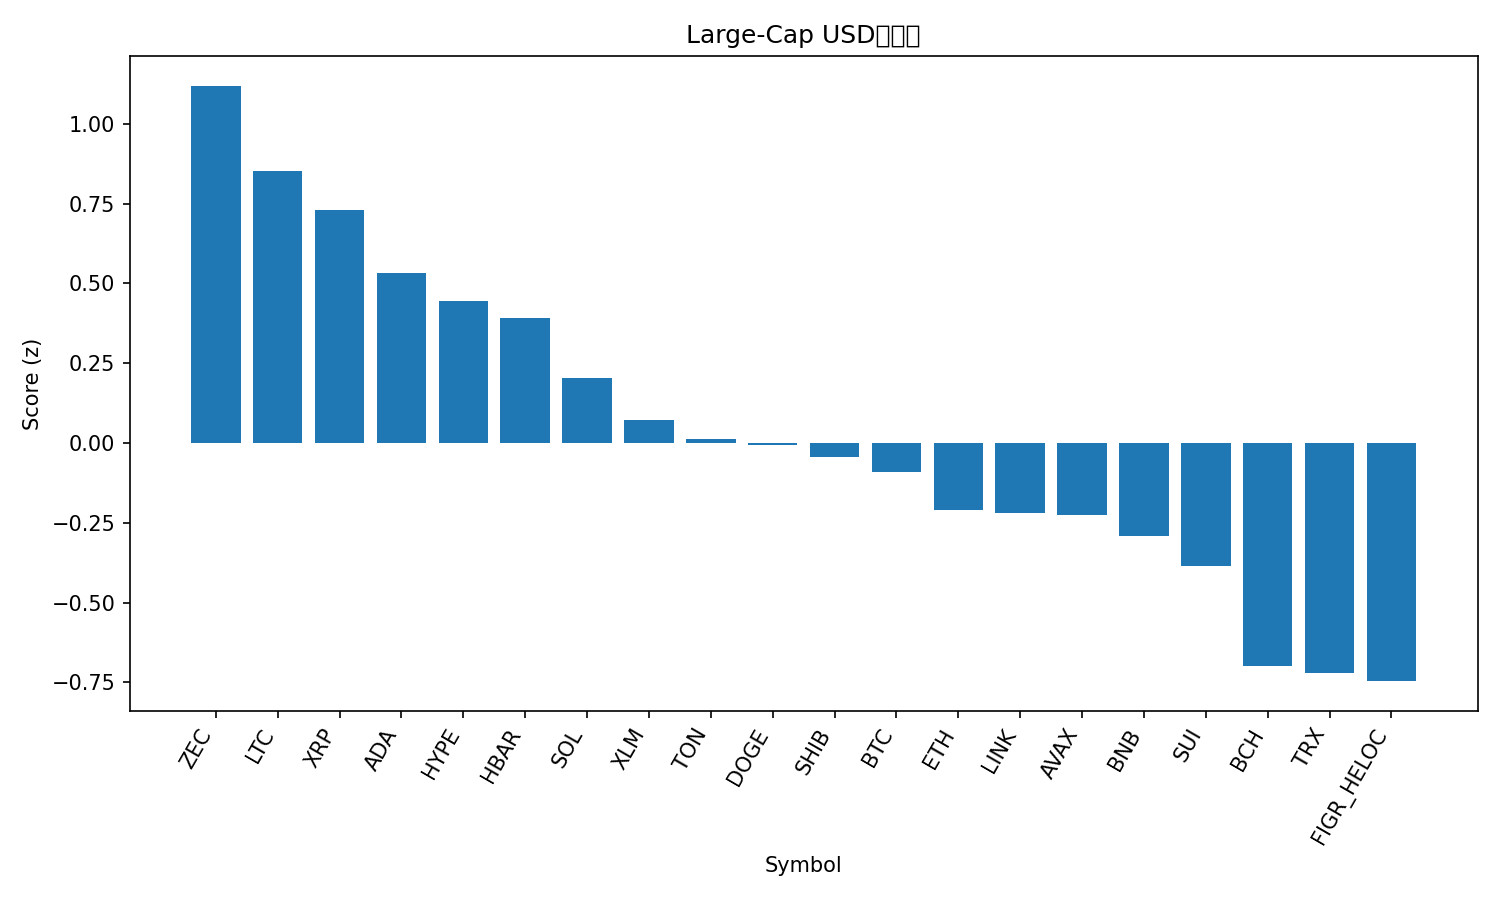

Data behind this chart, as committed beside it:
rank, name, symbol, price, pct_1h, pct_24h, pct_7d, pct_1h_vs_btc, pct_24h_vs_btc, pct_7d_vs_btc, market_cap_rank, market_cap, volume_usd, score
1, Zcash, ZEC, 492.9, -0.5853, 11.28, 37.79, -0.8459, 8.639, 44.84, 26, 8013127073, 1619514047, 1.12
2, Litecoin, LTC, 89.49, 0.918, 4.41, -10.17, 0.6574, 1.772, -3.114, 32, 6840495908, 645593143, 0.8534
3, XRP, XRP, 2.35, 0.546, 6.073, -9.9, 0.2854, 3.436, -2.848, 4, 141302740131, 6455126961, 0.7294
4, Cardano, ADA, 0.5469, 0.7241, 4.417, -16.47, 0.4635, 1.78, -9.416, 11, 19981511444, 1033926051, 0.5315
5, Hyperliquid, HYPE, 41.28, 0.2309, 7.145, -16.27, -0.02967, 4.508, -9.217, 17, 11156632144, 675505213, 0.4437
6, Hedera, HBAR, 0.1758, 0.661, 3.795, -14.05, 0.4004, 1.157, -7.002, 29, 7469216203, 313346913, 0.3917
7, Solana, SOL, 162.4, 0.4183, 4.539, -17.08, 0.1577, 1.902, -10.02, 6, 89741803343, 6993292733, 0.2035
8, Stellar, XLM, 0.2811, 0.2826, 4.277, -12.43, 0.02205, 1.64, -5.373, 22, 9027106392, 228998969, 0.07218
9, Toncoin, TON, 1.96, 0.4006, 3.146, -12.25, 0.14, 0.5083, -5.197, 35, 4879041807, 152565187, 0.01429
10, Dogecoin, DOGE, 0.1676, 0.5063, 2.505, -14.15, 0.2457, -0.1322, -7.103, 10, 25458197321, 2209815811, -0.004594
11, Shiba Inu, SHIB, 9.19e-06, 0.2921, 3.415, -11.09, 0.03153, 0.7776, -4.036, 34, 5416633408, 196275391, -0.04332
12, Bitcoin, BTC, 103747, 0.2606, 2.637, -7.052, 0.0, 0.0, 0.0, 1, 2068577658868, 78184011780, -0.09166
13, Ethereum, ETH, 3425, -0.06668, 4.762, -13.48, -0.3273, 2.125, -6.432, 2, 412854657488, 45562678804, -0.2102
14, Chainlink, LINK, 15.19, 0.3215, 2.863, -18.16, 0.06089, 0.2252, -11.11, 18, 10583373226, 928401749, -0.2205
15, Avalanche, AVAX, 16.65, 0.2224, 3.352, -16.63, -0.0382, 0.7145, -9.576, 31, 7108590078, 541906231, -0.2241
16, BNB, BNB, 956.4, 0.3264, 2.028, -14.22, 0.06579, -0.6091, -7.171, 5, 131722163599, 2759218137, -0.2911
17, Sui, SUI, 2.03, 0.2889, 2.346, -20.53, 0.02828, -0.2915, -13.47, 28, 7481302539, 1330547409, -0.3847
18, Bitcoin Cash, BCH, 490, 0.05943, 1.295, -12.68, -0.2012, -1.342, -5.624, 19, 9784381446, 219067479, -0.6977
19, TRON, TRX, 0.2891, -0.1117, 1.332, -2.761, -0.3723, -1.305, 4.291, 9, 27359730156, 766623599, -0.7215
20, Figure Heloc, FIGR_HELOC, 1.031, 0.01343, -0.2031, 3.22, -0.2472, -2.84, 10.27, 13, 13881193366, 13173371, -0.7458
21, Monero, XMR, 347.6, -0.4773, 2.897, 2.222, -0.7379, 0.2596, 9.274, 33, 6408270286, 222107677, -0.7859
